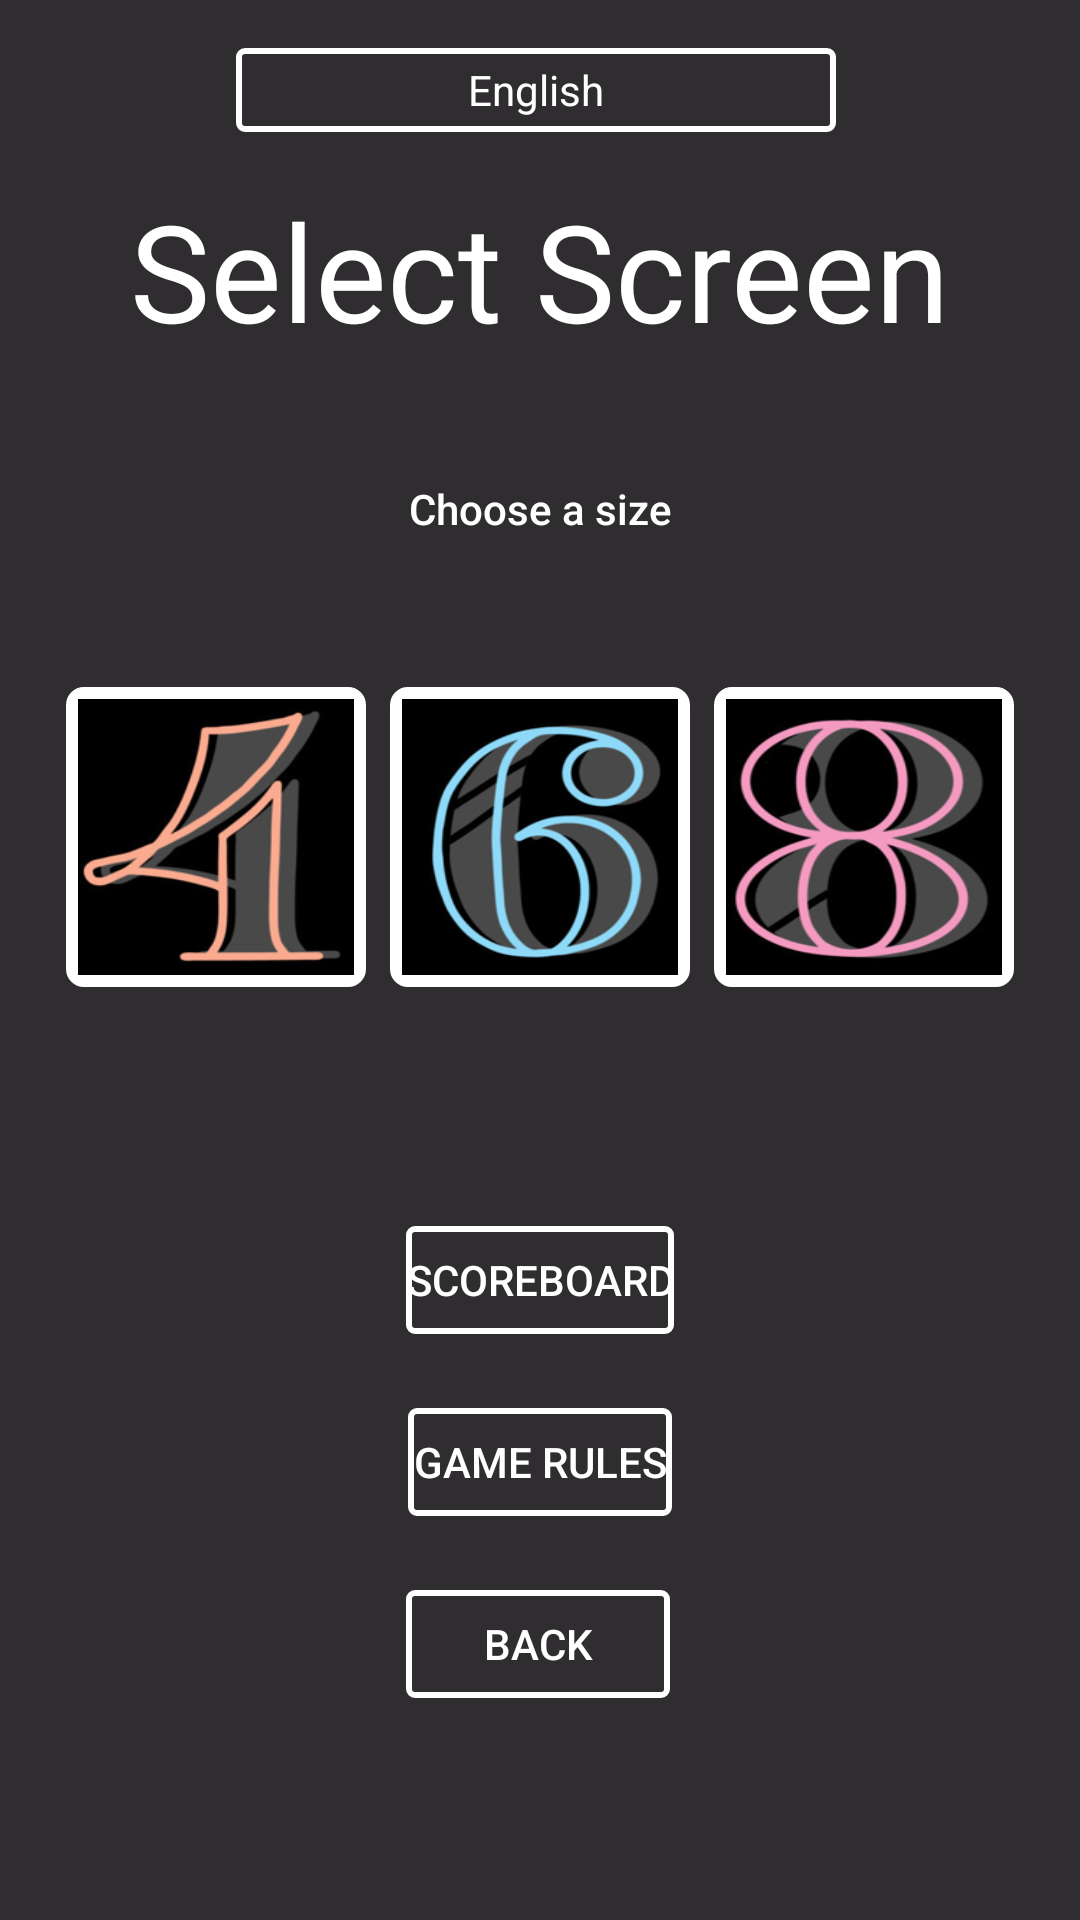

The Android layout XML behind this screen, and the referenced resources:
<!-- AndroidManifest.xml: application theme Theme.Color_tiles -->
<!-- res/layout/activity_selector_page.xml -->
<?xml version="1.0" encoding="utf-8"?>
<androidx.constraintlayout.widget.ConstraintLayout xmlns:android="http://schemas.android.com/apk/res/android"
    xmlns:app="http://schemas.android.com/apk/res-auto"
    xmlns:tools="http://schemas.android.com/tools"
    android:id="@+id/main"
    android:layout_width="match_parent"
    android:layout_height="match_parent"
    tools:context=".Selector_page"
    android:background="#D0000000">

    <TextView
        android:id="@+id/textView"
        android:layout_width="wrap_content"
        android:layout_height="wrap_content"
        android:layout_marginTop="60dp"
        android:text="@string/ecran_de_selection"
        android:textColor="@android:color/white"
        android:textAppearance="@style/TextAppearance.AppCompat.Display2"
        app:layout_constraintEnd_toEndOf="parent"
        app:layout_constraintStart_toStartOf="parent"
        app:layout_constraintTop_toTopOf="parent" />

    <TextView
        android:id="@+id/textView2"
        android:layout_width="wrap_content"
        android:layout_height="wrap_content"
        android:layout_marginTop="40dp"
        android:text="@string/choisir_une_taille_pour_jouer"
        android:textColor="@android:color/white"
        android:textAppearance="@style/TextAppearance.AppCompat.Body2"
        app:layout_constraintEnd_toEndOf="parent"
        app:layout_constraintStart_toStartOf="parent"
        app:layout_constraintTop_toBottomOf="@+id/textView" />

    <ImageButton
        android:id="@+id/imageButton3"
        android:layout_width="100dp"
        android:layout_height="100dp"
        android:layout_marginStart="8dp"
        android:layout_marginTop="50dp"
        android:layout_marginEnd="8dp"
        android:background="@drawable/border"
        android:contentDescription="@string/dimension_6x6"
        android:scaleType="fitXY"
        app:layout_constraintEnd_toEndOf="parent"
        app:layout_constraintStart_toStartOf="parent"
        app:layout_constraintTop_toBottomOf="@+id/textView2"
        app:srcCompat="@drawable/six" />

    <ImageButton
        android:id="@+id/imageButton5"
        android:layout_width="100dp"
        android:layout_height="100dp"
        android:layout_marginTop="50dp"
        android:layout_marginEnd="8dp"
        android:background="@drawable/border"
        android:contentDescription="@string/dimension_4x4"
        android:scaleType="fitXY"
        app:layout_constraintEnd_toStartOf="@+id/imageButton3"
        app:layout_constraintTop_toBottomOf="@+id/textView2"
        app:srcCompat="@drawable/four" />

    <ImageButton
        android:id="@+id/imageButton6"
        android:layout_width="100dp"
        android:layout_height="100dp"
        android:layout_marginStart="8dp"
        android:layout_marginTop="50dp"
        android:background="@drawable/border"
        android:contentDescription="@string/dimension_8x8"
        android:scaleType="fitXY"
        app:layout_constraintStart_toEndOf="@+id/imageButton3"
        app:layout_constraintTop_toBottomOf="@+id/textView2"
        app:srcCompat="@drawable/eight" />

    <Button
        android:id="@+id/imageButton7"
        android:layout_width="wrap_content"
        android:layout_height="wrap_content"
        android:text="@string/score"
        android:background="@drawable/button_style"
        android:textColor="@android:color/white"
        android:drawablePadding="50dp"
        app:layout_constraintBottom_toTopOf="@+id/imageButton9"
        app:layout_constraintEnd_toEndOf="parent"
        app:layout_constraintStart_toStartOf="parent"
        app:layout_constraintTop_toBottomOf="@+id/imageButton3" />

    <Button
        android:id="@+id/imageButton9"
        android:layout_width="wrap_content"
        android:layout_height="wrap_content"
        android:layout_marginBottom="68dp"
        android:drawablePadding="50dp"
        android:background="@drawable/button_style"
        android:textColor="@android:color/white"
        android:text="@string/back"
        app:layout_constraintBottom_toBottomOf="parent"
        app:layout_constraintEnd_toEndOf="parent"
        app:layout_constraintHorizontal_bias="0.498"
        app:layout_constraintStart_toStartOf="parent" />


    <RelativeLayout
        android:id="@+id/showlangdialog"
        android:layout_width="200dp"
        android:layout_height="40dp"
        android:layout_marginTop="10dp"
        android:layout_marginEnd="3dp"
        android:layout_marginRight="3dp"
        app:layout_constraintTop_toTopOf="parent"
        app:layout_constraintLeft_toLeftOf="parent"
        app:layout_constraintRight_toRightOf="parent"
        android:orientation="horizontal">

        <TextView
            android:id="@+id/dialog_language"
            android:layout_width="match_parent"
            android:layout_height="match_parent"
            android:layout_alignParentBottom="true"
            android:layout_gravity="center"
            android:dropDownVerticalOffset="35dp"
            android:gravity="center"
            android:text="English"
            android:background="@drawable/button_style"
            android:textColor="@color/white" />
        <ImageView
            android:layout_width="wrap_content"
            android:layout_height="wrap_content"
            android:layout_alignParentRight="true"
            android:layout_centerVertical="true"
            android:layout_gravity="center"
            android:layout_marginRight="10dp"/>
    </RelativeLayout>

    <Button
        android:id="@+id/buttonToRules"
        android:layout_width="wrap_content"
        android:layout_height="wrap_content"
        android:text="@string/ruleTitle"
        android:background="@drawable/button_style"
        android:textColor="@android:color/white"
        app:layout_constraintBottom_toTopOf="@+id/imageButton9"
        app:layout_constraintEnd_toEndOf="parent"
        app:layout_constraintStart_toStartOf="parent"
        app:layout_constraintTop_toBottomOf="@+id/imageButton7" />


</androidx.constraintlayout.widget.ConstraintLayout>
<!-- resources referenced by this layout -->
<resources>
  <!-- drawable border (drawable) -->
  <shape xmlns:android="http://schemas.android.com/apk/res/android">
      <stroke
          android:width="4dp"
          android:color="#FFF" />
      <padding
          android:left="4dp"
          android:top="4dp"
          android:right="4dp"
          android:bottom="4dp" />
      <corners
          android:bottomRightRadius="4dip"
          android:bottomLeftRadius="4dip"
          android:topRightRadius="4dip"
          android:topLeftRadius="4dip" />
  </shape>
  <!-- drawable button_style (drawable) -->
  <?xml version="1.0" encoding="utf-8"?>
  <layer-list xmlns:android="http://schemas.android.com/apk/res/android">
      <item
          android:bottom="6dp"
          android:drawable="@drawable/button_style_border"
          android:top="6dp" />
  </layer-list>
  <!-- drawable eight: png bitmap (drawable, 43175 bytes) -->
  <!-- drawable four: png bitmap (drawable, 31738 bytes) -->
  <!-- drawable six: png bitmap (drawable, 43189 bytes) -->
  <string name="back">back</string>
  <string name="choisir_une_taille_pour_jouer">Choose a size</string>
  <string name="dimension_4x4">Size 4x4</string>
  <string name="dimension_6x6">Size 6x6</string>
  <string name="dimension_8x8">Size 8x8</string>
  <string name="ecran_de_selection">Select Screen</string>
  <string name="ruleTitle"> Game rules </string>
  <string name="score">Scoreboard</string>
  <style name="Theme.Color_tiles" parent="Base.Theme.Color_tiles" />
  <!-- drawable button_style_border (drawable) -->
  <?xml version="1.0" encoding="utf-8"?>
  <selector xmlns:android="http://schemas.android.com/apk/res/android">
      <item>
          <shape android:shape="rectangle">
              
              <solid android:color="@android:color/transparent"/>
              
              <stroke android:width="2dp" android:color="@android:color/white"/>
  
              
              <corners android:radius="2dp" />
          </shape>
      </item>
  </selector>
  <style name="Base.Theme.Color_tiles" parent="Theme.Material3.DayNight.NoActionBar">
          
          
      </style>
  <!-- not gathered from this repository: default colours our renderer supplied (Android Studio template values) -->
  <color name="white">#FFFFFFFF</color>
</resources>
